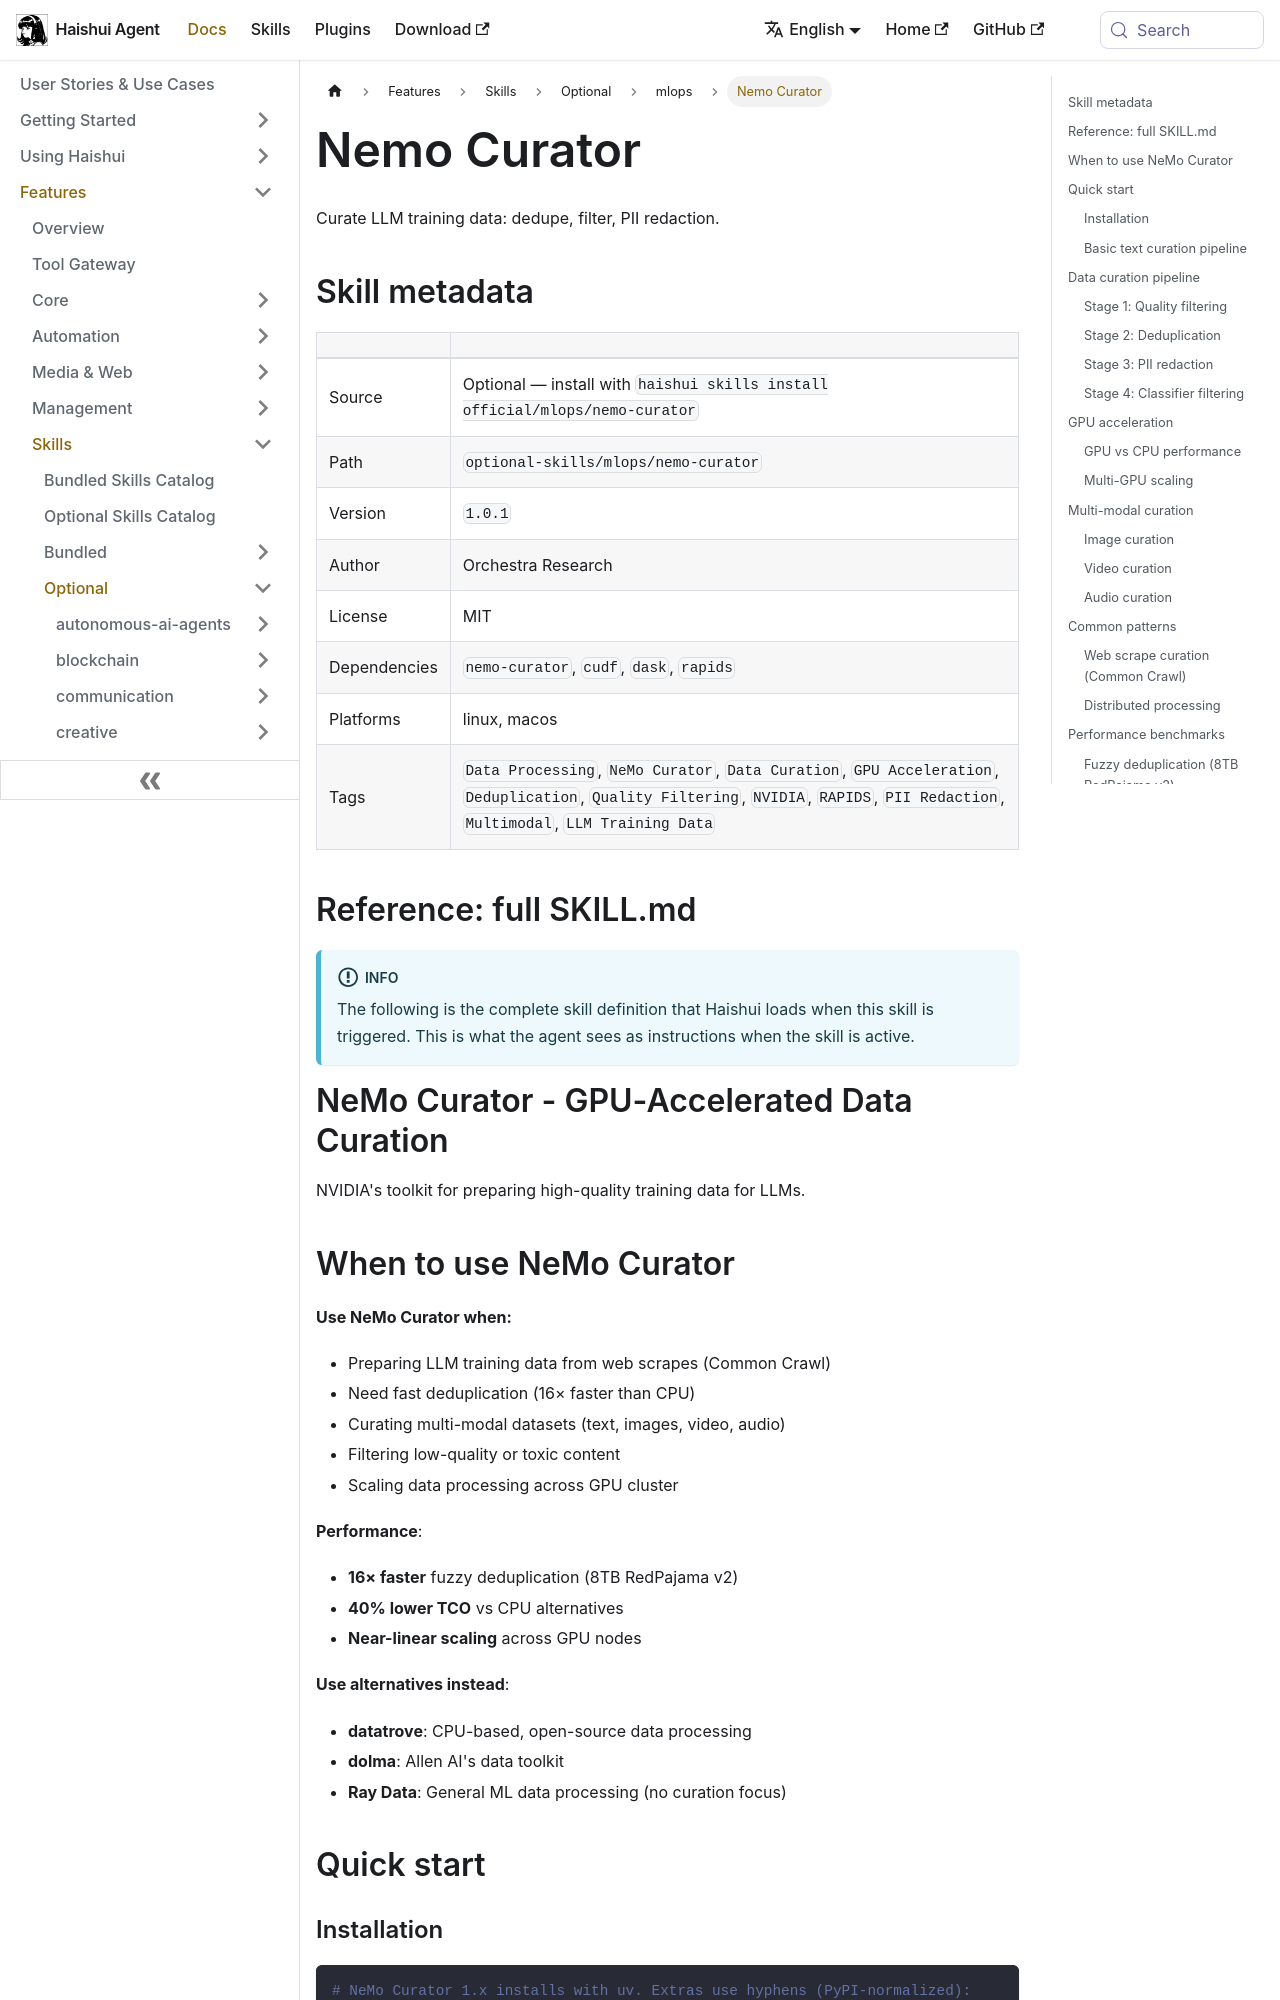

repository: aiqinghaiwork163/haishui-agent · page: docs/user-guide/skills/optional/mlops/mlops-nemo-curator/index.html · generator: docusaurus

---
title: "Nemo Curator — Curate LLM training data: dedupe, filter, PII redaction"
sidebar_label: "Nemo Curator"
description: "Curate LLM training data: dedupe, filter, PII redaction"
---

{/* This page is auto-generated from the skill's SKILL.md by website/scripts/generate-skill-docs.py. Edit the source SKILL.md, not this page. */}

# Nemo Curator

Curate LLM training data: dedupe, filter, PII redaction.

## Skill metadata

| | |
|---|---|
| Source | Optional — install with `haishui skills install official/mlops/nemo-curator` |
| Path | `optional-skills/mlops/nemo-curator` |
| Version | `1.0.1` |
| Author | Orchestra Research |
| License | MIT |
| Dependencies | `nemo-curator`, `cudf`, `dask`, `rapids` |
| Platforms | linux, macos |
| Tags | `Data Processing`, `NeMo Curator`, `Data Curation`, `GPU Acceleration`, `Deduplication`, `Quality Filtering`, `NVIDIA`, `RAPIDS`, `PII Redaction`, `Multimodal`, `LLM Training Data` |

## Reference: full SKILL.md

:::info
The following is the complete skill definition that Haishui loads when this skill is triggered. This is what the agent sees as instructions when the skill is active.
:::

# NeMo Curator - GPU-Accelerated Data Curation

NVIDIA's toolkit for preparing high-quality training data for LLMs.

## When to use NeMo Curator

**Use NeMo Curator when:**
- Preparing LLM training data from web scrapes (Common Crawl)
- Need fast deduplication (16× faster than CPU)
- Curating multi-modal datasets (text, images, video, audio)
- Filtering low-quality or toxic content
- Scaling data processing across GPU cluster

**Performance**:
- **16× faster** fuzzy deduplication (8TB RedPajama v2)
- **40% lower TCO** vs CPU alternatives
- **Near-linear scaling** across GPU nodes

**Use alternatives instead**:
- **datatrove**: CPU-based, open-source data processing
- **dolma**: Allen AI's data toolkit
- **Ray Data**: General ML data processing (no curation focus)

## Quick start
